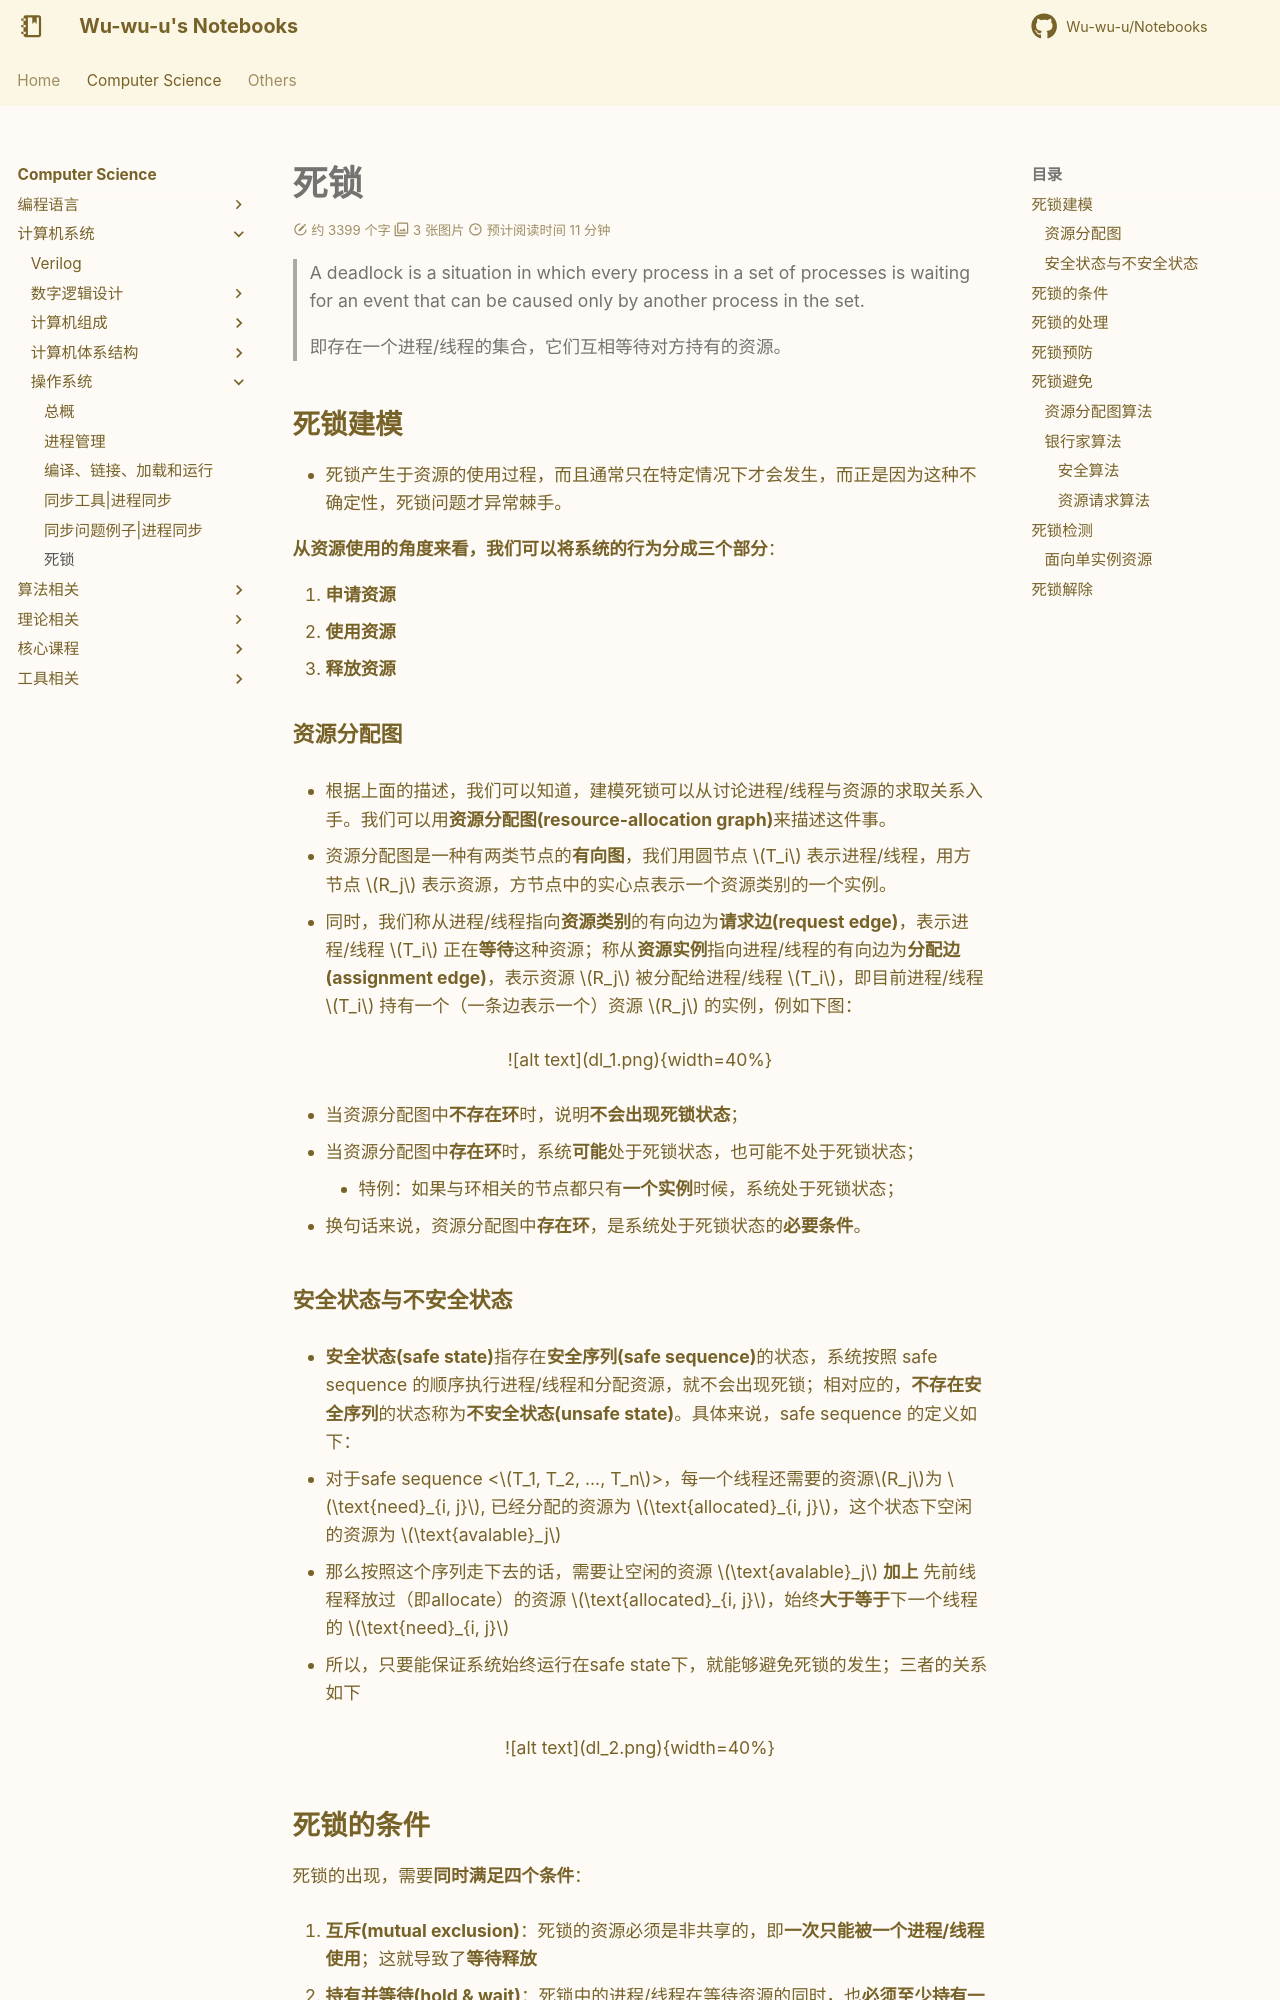

repository: Wu-wu-u/Notebooks · page: cs/systems/OS/deadlock/index.html · generator: mkdocs

# 死锁

> A deadlock is a situation in which every process in a set of processes is waiting for an event that can be caused only by another process in the set.

> 即存在一个进程/线程的集合，它们互相等待对方持有的资源。

## 死锁建模

- 死锁产生于资源的使用过程，而且通常只在特定情况下才会发生，而正是因为这种不确定性，死锁问题才异常棘手。

**从资源使用的角度来看，我们可以将系统的行为分成三个部分**：

1. **申请资源**
2. **使用资源**
3. **释放资源**

### 资源分配图

- 根据上面的描述，我们可以知道，建模死锁可以从讨论进程/线程与资源的求取关系入手。我们可以用**资源分配图(resource-allocation graph)**来描述这件事。

- 资源分配图是一种有两类节点的**有向图**，我们用圆节点 $T_i$ 表示进程/线程，用方节点 $R_j$ 表示资源，方节点中的实心点表示一个资源类别的一个实例。

- 同时，我们称从进程/线程指向**资源类别**的有向边为**请求边(request edge)**，表示进程/线程 $T_i$ 正在**等待**这种资源；称从**资源实例**指向进程/线程的有向边为**分配边(assignment edge)**，表示资源 $R_j$ 被分配给进程/线程 $T_i$，即目前进程/线程 $T_i$ 持有一个（一条边表示一个）资源 $R_j$ 的实例，例如下图：

<center> ![alt text](dl_1.png){width=40%} </center>

- 当资源分配图中**不存在环**时，说明**不会出现死锁状态**；

- 当资源分配图中**存在环**时，系统**可能**处于死锁状态，也可能不处于死锁状态；

    - 特例：如果与环相关的节点都只有**一个实例**时候，系统处于死锁状态；

- 换句话来说，资源分配图中**存在环**，是系统处于死锁状态的**必要条件**。

### 安全状态与不安全状态

- **安全状态(safe state)**指存在**安全序列(safe sequence)**的状态，系统按照 safe sequence 的顺序执行进程/线程和分配资源，就不会出现死锁；相对应的，**不存在安全序列**的状态称为**不安全状态(unsafe state)**。具体来说，safe sequence 的定义如下：

- 对于safe sequence <$T_1, T_2, ..., T_n$>，每一个线程还需要的资源$R_j$为 $\text{need}_{i, j}$, 已经分配的资源为 $\text{allocated}_{i, j}$，这个状态下空闲的资源为 $\text{avalable}_j$

- 那么按照这个序列走下去的话，需要让空闲的资源 $\text{avalable}_j$ **加上** 先前线程释放过（即allocate）的资源 $\text{allocated}_{i, j}$，始终**大于等于**下一个线程的 $\text{need}_{i, j}$

- 所以，只要能保证系统始终运行在safe state下，就能够避免死锁的发生；三者的关系如下

<center> ![alt text](dl_2.png){width=40%} </center>
